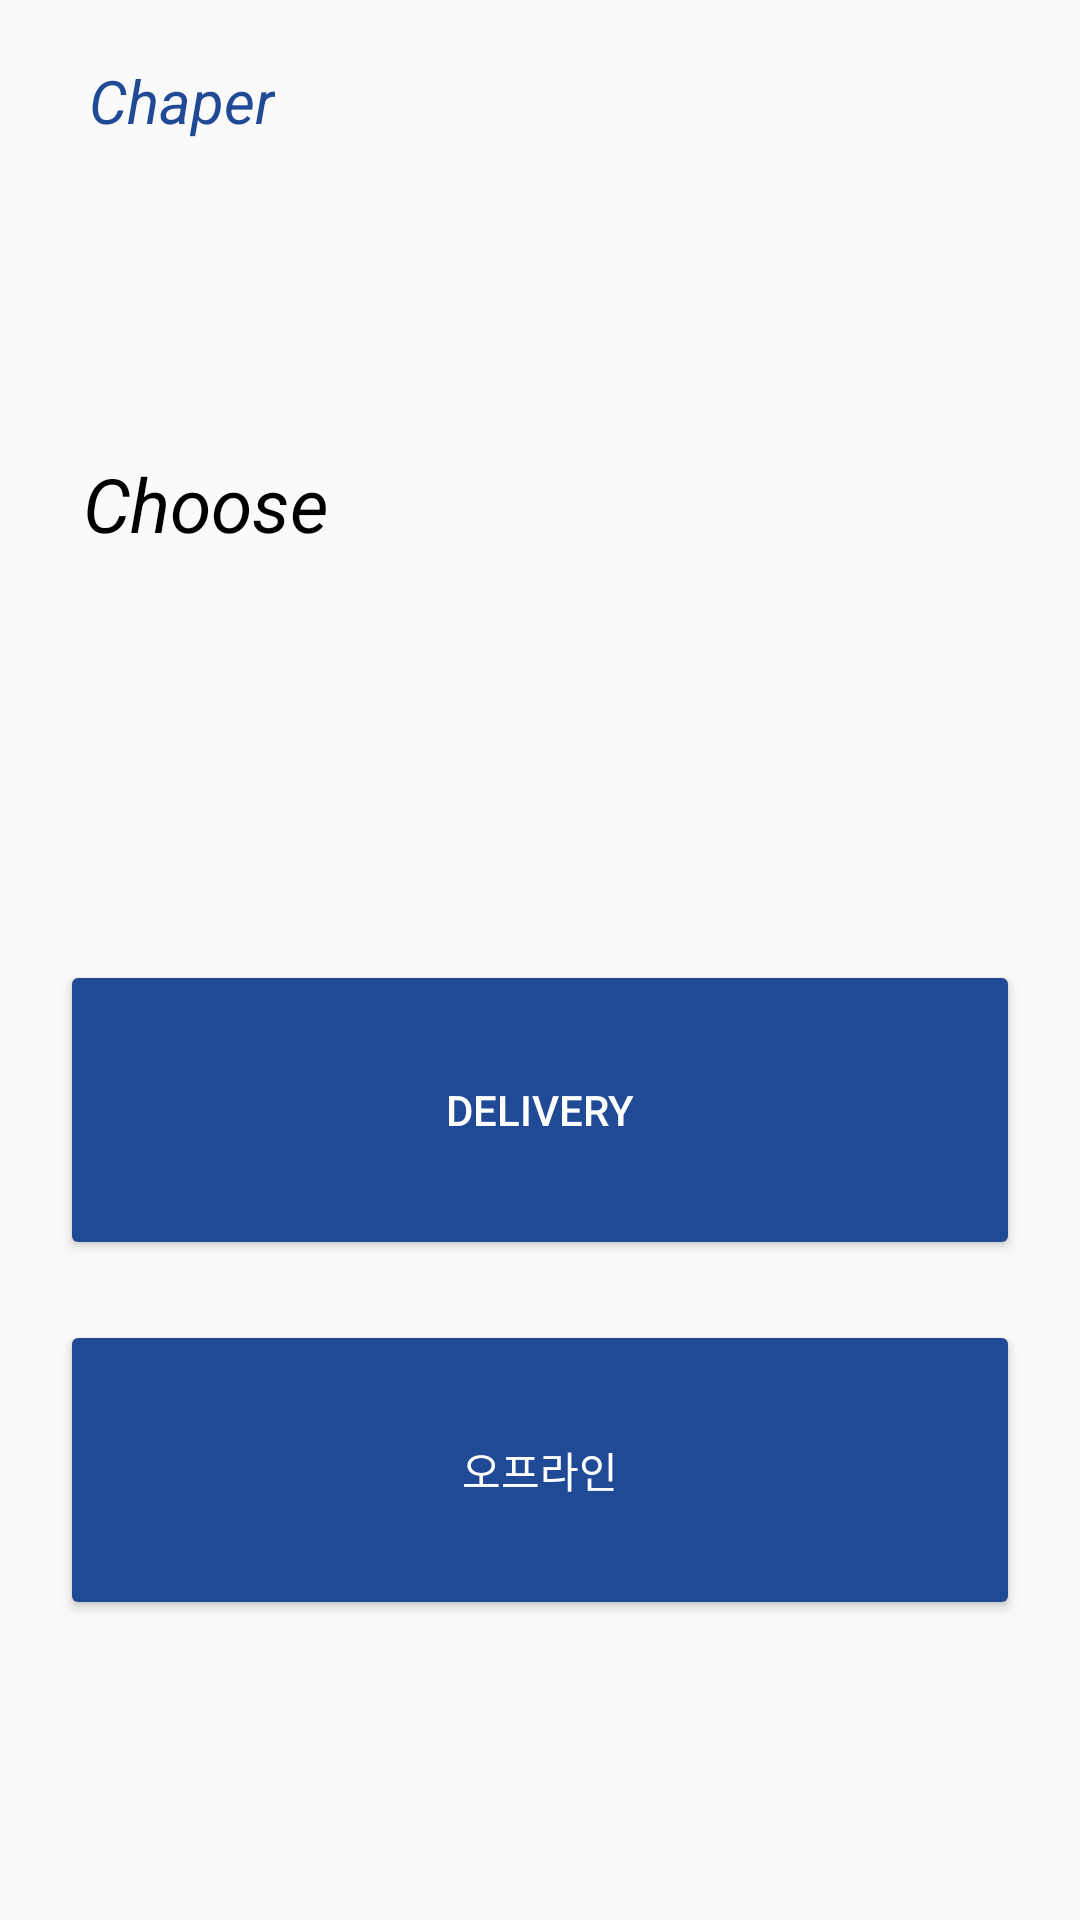

Android layout source for this screen:
<!-- AndroidManifest.xml: application theme Theme.Hanium -->
<!-- res/layout/activity_home.xml -->
<?xml version="1.0" encoding="utf-8"?>
<androidx.constraintlayout.widget.ConstraintLayout xmlns:android="http://schemas.android.com/apk/res/android"
    xmlns:app="http://schemas.android.com/apk/res-auto"
    xmlns:tools="http://schemas.android.com/tools"
    android:layout_width="match_parent"
    android:layout_height="match_parent"
    tools:context=".SJnJH.HomeActivity">

    <TextView
        android:id="@+id/textView2"
        android:layout_width="wrap_content"
        android:layout_height="wrap_content"
        android:layout_marginTop="20dp"
        android:text="Chaper"
        android:textColor="@color/mainColor"
        android:textSize="20sp"
        android:textStyle="italic"
        app:layout_constraintEnd_toEndOf="parent"
        app:layout_constraintHorizontal_bias="0.1"
        app:layout_constraintStart_toStartOf="parent"
        app:layout_constraintTop_toTopOf="parent" />

    <Button
        android:id="@+id/button"
        android:layout_width="40dp"
        android:layout_height="40dp"
        android:layout_marginStart="210dp"
        android:layout_marginTop="20dp"
        android:layout_marginEnd="16dp"
        android:background="@drawable/ic_baseline_person_outline_24"
        app:layout_constraintEnd_toEndOf="parent"
        app:layout_constraintHorizontal_bias="0.811"
        app:layout_constraintStart_toEndOf="@+id/textView2"
        app:layout_constraintTop_toTopOf="parent"/>

    <TextView
        android:id="@+id/textView3"
        android:layout_width="wrap_content"
        android:layout_height="wrap_content"
        android:layout_marginTop="104dp"
        android:text="Choose"
        android:textColor="@color/black"
        android:textSize="25sp"
        android:textStyle="italic"
        app:layout_constraintEnd_toEndOf="parent"
        app:layout_constraintHorizontal_bias="0.1"
        app:layout_constraintStart_toStartOf="parent"
        app:layout_constraintTop_toBottomOf="@+id/textView2" />

    <TextView
        android:id="@+id/textView4"
        android:layout_width="wrap_content"
        android:layout_height="wrap_content"
        android:layout_marginBottom="537dp"
        android:text="Your Category"
        android:textColor="@color/black"
        android:textSize="25sp"
        android:textStyle="italic"
        app:layout_constraintBottom_toBottomOf="parent"
        app:layout_constraintStart_toStartOf="@+id/textView3"
        app:layout_constraintTop_toBottomOf="@+id/textView3"
        app:layout_constraintVertical_bias="0.0" />

    <Button
        android:id="@+id/button2"
        android:layout_width="0dp"
        android:layout_height="100dp"
        android:layout_margin="20dp"
        android:layout_marginBottom="50dp"
        android:text="Delivery"
        android:textColor="@color/white"
        android:backgroundTint="@color/mainColor"
        app:layout_constraintBottom_toTopOf="@+id/button3"
        app:layout_constraintEnd_toEndOf="parent"
        app:layout_constraintStart_toStartOf="parent" />

    <Button
        android:backgroundTint="@color/mainColor"
        android:textColor="@color/white"
        android:id="@+id/button3"
        android:layout_width="0dp"
        android:layout_height="100dp"
        android:layout_marginLeft="20dp"
        android:layout_marginRight="20dp"
        android:layout_marginBottom="100dp"
        android:text="오프라인"
        app:layout_constraintBottom_toBottomOf="parent"
        app:layout_constraintEnd_toEndOf="parent"
        app:layout_constraintStart_toStartOf="parent" />
</androidx.constraintlayout.widget.ConstraintLayout>
<!-- resources referenced by this layout -->
<resources>
  <color name="black">#FF000000</color>
  <color name="mainColor">#FF204996</color>
  <color name="white">#FFFFFFFF</color>
  <style name="Theme.Hanium" parent="Theme.AppCompat.DayNight.NoActionBar">
          
          <item name="colorPrimary">@color/purple_500</item>
          <item name="colorPrimaryVariant">@color/purple_700</item>
          <item name="colorOnPrimary">@color/white</item>
          
          <item name="colorSecondary">@color/teal_200</item>
          <item name="colorSecondaryVariant">@color/teal_700</item>
          <item name="colorOnSecondary">@color/black</item>
          
          <item name="android:statusBarColor" tools:targetApi="l">?attr/colorPrimaryVariant</item>
          
      </style>
  <color name="purple_500">#FF6200EE</color>
  <color name="purple_700">#FF3700B3</color>
  <color name="teal_200">#FF03DAC5</color>
  <color name="teal_700">#FF018786</color>
</resources>
